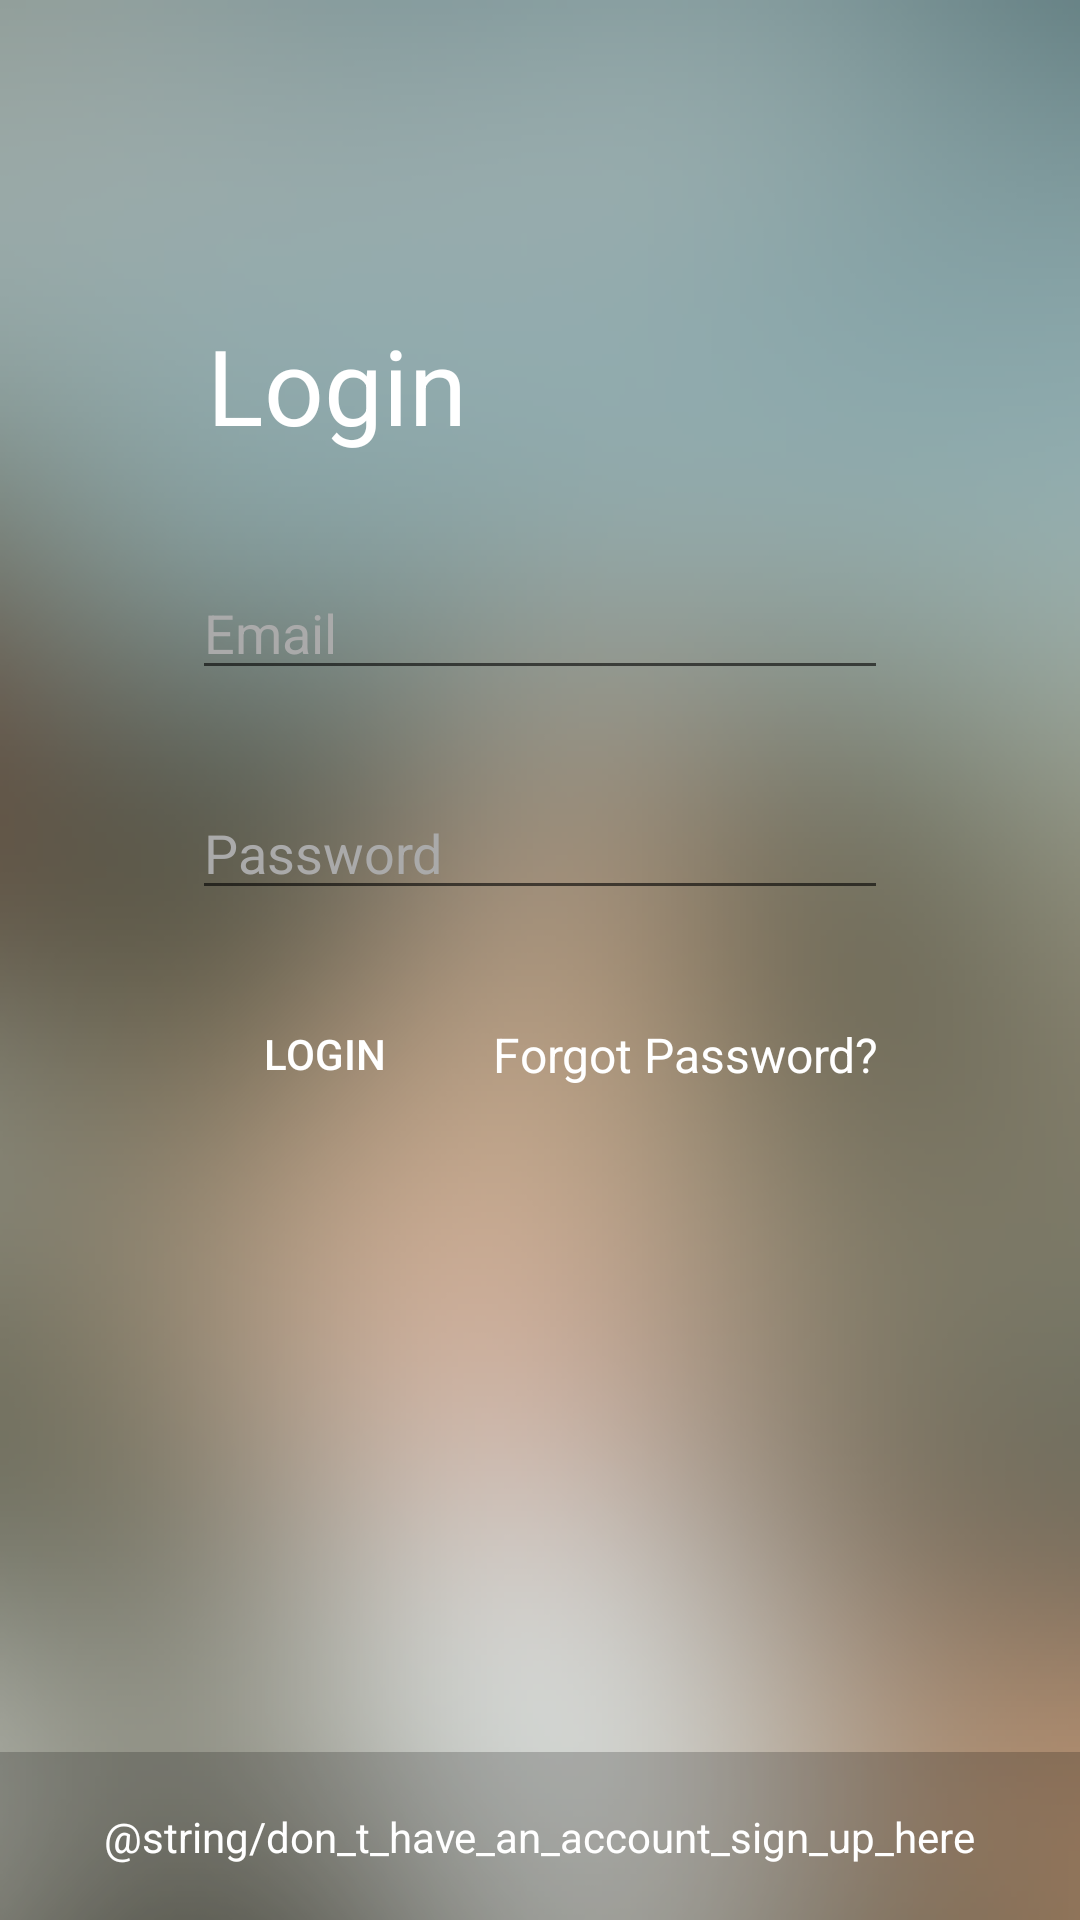

Write the Android layout XML for this screen, with the resource values it uses.
<!-- AndroidManifest.xml: application theme AppTheme -->
<!-- res/layout/activity_login.xml -->
<?xml version="1.0" encoding="utf-8"?>
<android.support.constraint.ConstraintLayout xmlns:android="http://schemas.android.com/apk/res/android"
    xmlns:app="http://schemas.android.com/apk/res-auto"
    xmlns:tools="http://schemas.android.com/tools"
    android:id="@+id/loginActivity"
    android:layout_width="match_parent"
    android:layout_height="match_parent"
    android:background="@drawable/img_blur_bg"
    android:fitsSystemWindows="true"
    tools:context=".LoginActivity">


    <TextView
        android:id="@+id/textView8"
        android:layout_width="wrap_content"
        android:layout_height="wrap_content"
        android:layout_marginStart="64dp"
        android:layout_marginTop="100dp"
        android:padding="5dp"
        android:text="@string/login"
        android:textColor="@android:color/white"
        android:textSize="35sp"
        app:layout_constraintStart_toStartOf="parent"
        app:layout_constraintTop_toTopOf="parent" />

    <EditText
        android:id="@+id/email"
        android:layout_width="0dp"
        android:layout_height="wrap_content"
        android:layout_marginTop="32dp"
        android:layout_marginEnd="64dp"
        android:ems="10"
        android:hint="@string/email"
        android:inputType="textEmailAddress"
        android:textColor="@android:color/white"
        android:textColorHint="@android:color/darker_gray"
        app:layout_constraintEnd_toEndOf="parent"
        app:layout_constraintStart_toStartOf="@+id/textView8"
        app:layout_constraintTop_toBottomOf="@+id/textView8" />

    <EditText
        android:id="@+id/password_login"
        android:layout_width="0dp"
        android:layout_height="wrap_content"
        android:layout_marginTop="32dp"
        android:ems="10"
        android:hint="@string/password_hint"
        android:inputType="textPassword"
        android:textColor="@android:color/white"
        android:textColorHint="@android:color/darker_gray"
        app:layout_constraintEnd_toEndOf="@+id/email"
        app:layout_constraintStart_toStartOf="@+id/email"
        app:layout_constraintTop_toBottomOf="@+id/email" />

    <Button
        android:id="@+id/login_btn"
        android:layout_width="wrap_content"
        android:layout_height="wrap_content"
        android:layout_marginTop="24dp"
        android:background="@drawable/send_btn_ripple"
        android:onClick="signIn"
        android:paddingStart="5dp"
        android:paddingEnd="5dp"
        android:text="@string/login"
        android:textColor="@android:color/white"
        app:layout_constraintStart_toStartOf="@+id/password_login"
        app:layout_constraintTop_toBottomOf="@+id/password_login" />

    <TextView
        android:id="@+id/textView17"
        android:layout_width="wrap_content"
        android:layout_height="wrap_content"
        android:layout_marginTop="8dp"
        android:layout_marginBottom="8dp"
        android:padding="3dp"
        android:text="@string/forgot_password"
        android:textColor="@android:color/white"
        android:textSize="16sp"
        app:layout_constraintBottom_toBottomOf="@+id/login_btn"
        app:layout_constraintEnd_toEndOf="@+id/password_login"
        app:layout_constraintTop_toTopOf="@+id/login_btn" />

    <View
        android:id="@+id/view2"
        android:layout_width="wrap_content"
        android:layout_height="56dp"
        android:background="@color/transparent"
        app:layout_constraintBottom_toBottomOf="parent"
        app:layout_constraintEnd_toEndOf="parent"
        app:layout_constraintStart_toStartOf="parent" />

    <TextView
        android:id="@+id/register_btn"
        android:layout_width="wrap_content"
        android:layout_height="wrap_content"
        android:layout_marginStart="8dp"
        android:layout_marginTop="8dp"
        android:layout_marginEnd="8dp"
        android:layout_marginBottom="8dp"
        android:padding="3dp"
        android:text="@string/don_t_have_an_account_sign_up_here"
        android:textColor="@android:color/white"
        app:layout_constraintBottom_toBottomOf="parent"
        app:layout_constraintEnd_toEndOf="@+id/view2"
        app:layout_constraintStart_toStartOf="@+id/view2"
        app:layout_constraintTop_toTopOf="@+id/view2" />
</android.support.constraint.ConstraintLayout>
<!-- resources referenced by this layout -->
<resources>
  <color name="transparent">#34000000</color>
  <!-- drawable img_blur_bg: png bitmap (drawable-hdpi, 111249 bytes) -->
  <!-- drawable send_btn_ripple (drawable) -->
  <?xml version="1.0" encoding="utf-8"?>
  <ripple xmlns:android="http://schemas.android.com/apk/res/android"
      android:color="@android:color/white">
      <item android:drawable="@drawable/send_message_btn" />
  </ripple>
  <string name="email">Email</string>
  <string name="forgot_password">Forgot Password?</string>
  <string name="login">Login</string>
  <string name="password_hint">Password</string>
  <style name="AppTheme" parent="Theme.AppCompat.Light.NoActionBar">
          
          <item name="colorPrimary">@color/colorPrimary</item>
          <item name="colorPrimaryDark">@color/colorPrimaryDark</item>
          <item name="colorAccent">@color/colorAccent</item>
      </style>
  <color name="colorPrimary">#F24E86</color>
  <color name="colorPrimaryDark">#f75d91</color>
  <color name="colorAccent">#02B4FF</color>
</resources>
